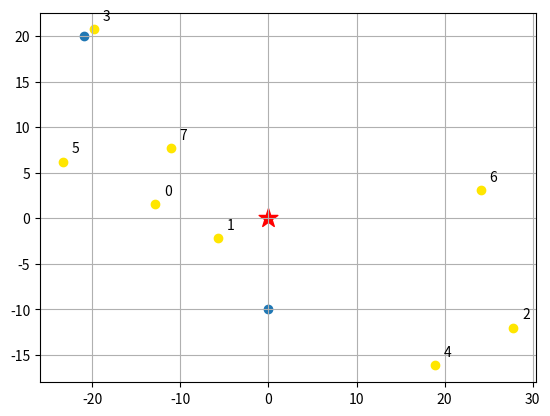

Recreate this plot in Python. (Note: this script raises an exception after producing the figure.)
import matplotlib.pyplot as plt
import numpy as np
# x=np.linspace(-1,1,50)
DIST_MAX=10
# len(station)=8
# x=[-12.856353,-5.68875,27.818487,-19.774317,18.884097,-23.383704,24.125517,-11.09844]
# y=[1.524696,-2.168163,-12.002319,20.724144,-16.146504,6.219774,3.064488,7.70784]
station=[[-12.856353,1.524696],[-5.68875,-2.168163],[27.818487,-12.002319],[-19.774317,20.724144],[18.884097,-16.146504],[-23.383704,6.219774],[24.125517,3.064488],[-11.09844,7.70784]]

start=[0,-10]
end=[-21,20]

def draw_line(i,j,c=0):
    color=['r','b']
    plt.plot([station[i][0],station[j][0]],[station[i][1],station[j][1]],Color=color[c],Linewidth=2)
    # print(station[i])

def draw_point():
    plt.grid()
    for point in station:
        plt.scatter(point[0],point[1],color=[1,0.9,0],label="Transfer Station")
        plt.text(point[0]+1,point[1]+1,station.index(point))


    plt.scatter(0,0,s=200,marker='*',color='r',label="Centre")


if __name__ == '__main__':
    draw_point()
    # 画端点
    plt.scatter([start[0],end[0]],[start[1],end[1]])
    # # 画路径
    # plt.plot([end[0],x[3]],[end[1],y[3]],color='r',Linewidth=2)
    draw_line(3, 5)
    # draw_line(5,0)
    # draw_line(1,0)
    # plt.plot([start[0],x[1]],[start[1],y[1]],color='r',Linewidth=2)
    # plt.text(start[0]+1,start[1]+1,'start')
    # plt.text(end[0]-2.,end[1]-2,'end')
    # plt.legend(loc='best')
    plt.show()
    # dist=[]
    # for i in range(len(x)):
    #     dist.append(np.linalg.norm(start,[x[i-1],y[i-1]]))
